Run: headless pygame with SDL's dummy video driver; simulated clock (each Clock.tick advances the game by its frame time, no real sleeping); random seed 0; keys injected as events and as key.get_pressed() state; mouse plan: one left click at the window centre at the start of phase 2, then a move to the lower-right quarter at the start of phase 3; restart key R tapped at the start of phases 3 and 4.
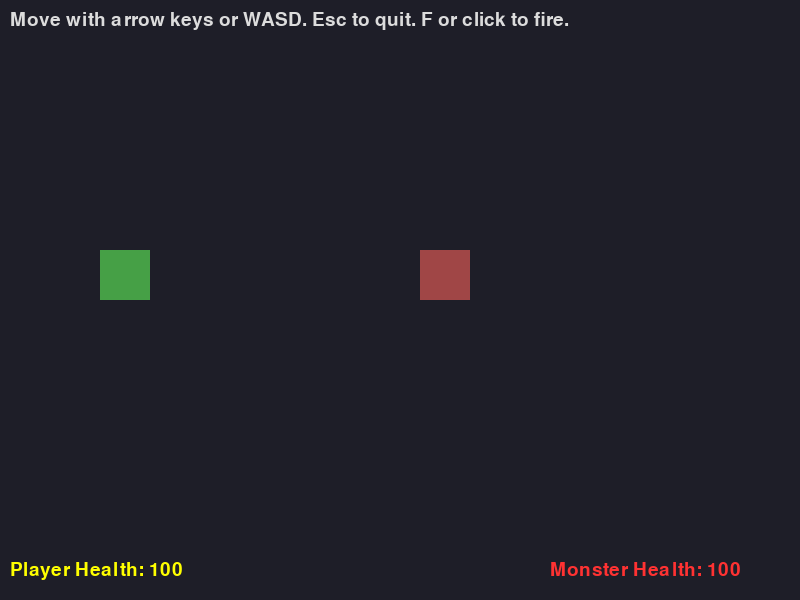
Frame 1 of 2 · flips 1–60 · no input
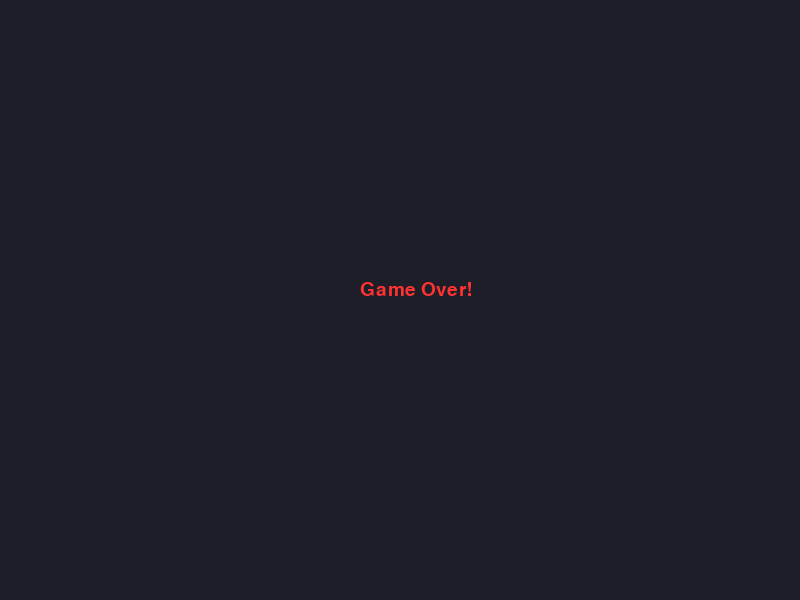
Frame 2 of 2 · flips 61–180 · clicked the window centre · tapped SPACE, RETURN · held RIGHT (→), D (game ended)

The pygame program that drew these frames:


import sys  
import pygame
import math  
import random  

'''
Fix the player and monster collisions, the player is taking  infinite damage as soon as in contact with enemy, 
create a buffer in time to prevent multiple hits in one second.
Then fix the end screen and the monster spawn location.
'''
# Base game entity class providing shared attributes and basic movement
class GameEntity:
    # Base class for all game entities (Player, Monster, etc.)
    def __init__(self, name, health, max_health, x, y, width=50, height=50):
        self.name = name  # store the entity's name
        self.health = health  # current health value
        self.max_health = max_health  # maximum health value
        self.rect = pygame.Rect(x, y, width, height)  # rectangular position/size for rendering and collisions
        self.speed = 5  # default movement speed (pixels per frame)
        self.bullets = []  # list to hold bullets fired by this entity
    
    def move(self, dx, dy):
        # Move the entity by dx and dy (adjust rectangle in place)
        self.rect.move_ip(dx, dy)

# Player entity inherits from GameEntity and can fire bullets
class Player(GameEntity):
    def __init__(self, name, health, max_health, x, y, width=50, height=50):
        super().__init__(name, health, max_health, x, y, width, height)  # initialize base attributes
    def fire(self):
        mouse_x, mouse_y = pygame.mouse.get_pos()  # get mouse cursor coordinates
        px, py = self.rect.center  # get player's center coordinates for bullet spawn
        dx = mouse_x - px  # horizontal difference from player to mouse
        dy = mouse_y - py  # vertical difference from player to mouse
        distance = math.hypot(dx, dy)  # straight-line distance between player and mouse
        if distance == 0:  # if distance zero, avoid dividing by zero
            return  # nothing to do if the mouse is exactly at the player center
        dx /= distance  # normalize horizontal component to unit length
        dy /= distance  # normalize vertical component to unit length
        bullet_speed = 7  # speed at which bullets travel (pixels per frame)
        bullet = {
            'x': px,  # bullet initial x position
            'y': py,  # bullet initial y position
            'dx': dx * bullet_speed,  # bullet velocity x component
            'dy': dy * bullet_speed,  # bullet velocity y component
        }
        self.bullets.append(bullet)  # add the new bullet to the player's bullet list
        # Longer explanation of the firing behavior (kept as comments rather than a string literal):
        # 1. Get mouse and player center positions.
        # 2. Compute direction vector (dx, dy) from player to mouse.
        # 3. Normalize direction to unit length so only direction remains.
        # 4. Multiply normalized direction by bullet speed to obtain velocity.
        # 5. Spawn bullet at player's center with the computed velocity.

# Monster entity with velocity-based smooth movement and simple AI
class Monster(GameEntity):
    def __init__(self, name, health, max_health, x, y, width=50, height=50):
        super().__init__(name, health, max_health, x, y, width, height)  # initialize base attributes
        # Velocity components for smooth diagonal movement
        self.vx = 0  # current x velocity (pixels per frame)
        self.vy = 0  # current y velocity (pixels per frame)
        self.speed = 3  # AI chase speed (pixels per frame)
    
    def move_ai(self):
        """Move monster according to its velocity components."""
        self.rect.x += self.vx  # apply horizontal velocity to x position
        self.rect.y += self.vy  # apply vertical velocity to y position
    
    def move_towards_player(self, player_x, player_y):
        """Compute velocity toward player and move the monster smoothly."""
        delta_x = player_x - self.rect.x  # horizontal distance to player
        delta_y = player_y - self.rect.y  # vertical distance to player
        distance = math.hypot(delta_x, delta_y)  # straight-line distance to player
        if distance > 0:  # avoid division by zero
            self.vx = (delta_x / distance) * self.speed  # normalized x velocity scaled by speed
            self.vy = (delta_y / distance) * self.speed  # normalized y velocity scaled by speed
        else:
            self.vx = 0  # stop horizontal movement when at player
            self.vy = 0  # stop vertical movement when at player
        self.move_ai()  # apply the computed velocity to position

def run():
    pygame.init()  # initialize all imported pygame modules
    size = (800, 600)  # window size (width, height)
    screen = pygame.display.set_mode(size)  # create a display surface of the given size
    pygame.display.set_caption('Player vs Monster - Pygame 2D Game')  # set window title
    clock = pygame.time.Clock()  # create a clock to manage frame rate
    font = pygame.font.SysFont(None, 28)  # default system font at size 28
    # Instantiate main game objects: player and single monster
    player_obj = Player("Hero", 100, 100, x=100, y=250)  # player starts near left side
    monsters = []  # list to hold multiple monsters (currently only one)
    monster_obj = Monster("monster", 100, 100, x=600, y=250)  # monster starts near right side
    monsters.append(monster_obj)  # add the monster to the list
    player_speed = 5  # movement speed for player input
    game_active = True  # whether gameplay (collisions, AI) is active
    running = True  # main loop control flag
    while running:  # game loop
        for event in pygame.event.get():  # handle all pending events
            if event.type == pygame.QUIT:  # window close requested
                running = False  # exit main loop
            elif event.type == pygame.KEYDOWN:  # key pressed
                if event.key == pygame.K_f:  # 'f' key triggers firing
                    player_obj.fire()  # player shoots a bullet
            elif event.type == pygame.MOUSEBUTTONDOWN:  # mouse button pressed
                if event.button == 1:  # left-click
                    player_obj.fire()  # player shoots a bullet
        keys = pygame.key.get_pressed()  # get current key states
        if keys[pygame.K_ESCAPE]:  # escape key to quit
            running = False  # exit main loop
        # Accumulate movement input from arrow keys and WASD
        dx = 0  # horizontal movement accumulator
        dy = 0  # vertical movement accumulator
        if keys[pygame.K_LEFT] or keys[pygame.K_a]:  # left or 'A'
            dx -= player_speed  # move left
        if keys[pygame.K_RIGHT] or keys[pygame.K_d]:  # right or 'D'
            dx += player_speed  # move right
        if keys[pygame.K_UP] or keys[pygame.K_w]:  # up or 'W'
            dy -= player_speed  # move up
        if keys[pygame.K_DOWN] or keys[pygame.K_s]:  # down or 'S'
            dy += player_speed  # move down
        # Normalize diagonal movement to avoid faster diagonal speed (scale by sqrt(2))
        if dx != 0 and dy != 0:
            dx /= math.sqrt(2)  # scale horizontal component
            dy /= math.sqrt(2)  # scale vertical component
        player_obj.move(int(dx), int(dy))  # move player by the computed integer offset
        # Keep player inside screen bounds (clamp coordinates)
        player_obj.rect.x = max(0, min(player_obj.rect.x, size[0] - player_obj.rect.width))
        player_obj.rect.y = max(0, min(player_obj.rect.y, size[1] - player_obj.rect.height))
        if game_active:  # only update AI while game is active
            for monster_obj in monsters:
                monster_obj.move_towards_player(player_obj.rect.centerx, player_obj.rect.centery)  # chase player
        # Prevent monster from going off-screen by clamping its position
        for monster_obj in monsters:
            monster_obj.rect.x = max(0, min(monster_obj.rect.x, size[0] - monster_obj.rect.width))
            monster_obj.rect.y = max(0, min(monster_obj.rect.y, size[1] - monster_obj.rect.height))
        # Update bullets: move each bullet and remove if it leaves the screen
        for bullet in player_obj.bullets[:]:  # iterate over a shallow copy to allow removal
            bullet['x'] += bullet['dx']  # move bullet horizontally
            bullet['y'] += bullet['dy']  # move bullet vertically
            if bullet['x'] < 0 or bullet['x'] > size[0] or bullet['y'] < 0 or bullet['y'] > size[1]:
                player_obj.bullets.remove(bullet)  # remove off-screen bullets
        # Drawing phase: clear screen and draw all objects
        screen.fill((30, 30, 40))  # fill background with dark color
        if player_obj.health <= 0:  # check for player death
            game_active = False  # stop game interactions
            lose = font.render('Game Over!', True, (255, 50, 50))  # render game over text
            screen.blit(lose, (size[0] // 2 - 40, size[1] // 2 - 20))  # draw game over text
            pygame.display.flip()  # update the full display
            pygame.time.wait(2000)  # pause for 2 seconds before exiting
            running = False  # exit main loop
            continue  # skip rest of loop and break out after delay
        else:
            pygame.draw.rect(screen, (70, 160, 70), player_obj.rect)  # draw player as green rectangle
        for monster_obj in monsters:
            if monster_obj.health > 0:  # only draw monster when alive
                pygame.draw.rect(screen, (160, 70, 70),  monster_obj.rect)  # draw monster as red rectangle
        # Draw bullets as yellow circles and keep their pygame shapes for collision checks
        bullet_projectiles = []  # list to hold (bullet_dict, pygame_shape) tuples
        for bullet in player_obj.bullets:
            bullet_projectile = pygame.draw.circle(screen, (255, 255, 0), (int(bullet['x']), int(bullet['y'])), 10)
            bullet_projectiles.append((bullet, bullet_projectile))  # store for collision checks
        info = font.render('Move with arrow keys or WASD. Esc to quit. F or click to fire.', True, (220, 220, 220))
        screen.blit(info, (10, 10))  # draw instruction text at top-left
        # Check bullet collisions against the monster
        for bullet, bullet_projectile in bullet_projectiles:
            if bullet_projectile.colliderect(monster_obj.rect):  # collision detected
                if bullet in player_obj.bullets:
                    player_obj.bullets.remove(bullet)  # remove bullet that hit
                hit = font.render('Collision!', True, (255, 255, 50))  # render collision text
                screen.blit(hit, (size[0] // 2 - 40, 60))  # draw collision indicator
                for monster_obj in monsters:
                    if bullet_projectile.colliderect(monster_obj.rect):  # collision detected
                        monster_obj.health -= 20  # reduce monster health on hit
                break  # stop checking other bullets after a hit to prevent multiple hits from one bullet
        # Collision between player and monster reduces player health
        hit = False
        for monster_obj in monsters:
            if player_obj.rect.colliderect(monster_obj.rect) and monster_obj.health > 0 and hit == False:
                hit = font.render('Player hit!', True, (255, 50, 50))  # render player hit text
                screen.blit(hit, (size[0] // 2 - 40, 40))  # draw hit indicator
                player_obj.health -= 10  # reduce player health on contact
                hit = True 
        player_health = font.render(f'Player Health: {player_obj.health}', True, (255, 255, 0))  # render player health
        screen.blit(player_health, (10, 560))  # draw player health at bottom-left
        for monster_obj in monsters:
            if monster_obj.health > 0:
                monster_health = font.render(f'Monster Health: {monster_obj.health}', True, (255, 50, 50))  # render monster health
                screen.blit(monster_health, (size[0] - 250, 560))  # draw monster health at bottom-right
        
        for monster_obj in monsters:
            if monster_obj.health <= 0:  # check if monster died
                game_active = False  # stop gameplay interactions
                win = font.render('You Win! Press R to Restart to Next Level', True, (50, 255, 50))  # render victory text
                screen.blit(win, (size[0] // 2 - 40, size[1] // 2 - 20))  # draw victory text centered
                keys = pygame.key.get_pressed()
                if keys[pygame.K_r]:  # restart game on 'R' key press
                    player_obj.health = player_obj.max_health  # reset player health
                    for monster_obj in monsters:
                        monster_obj.health = monster_obj.max_health  # reset monster health
                        monster_obj.rect.topleft = (600, 250)  # reset monster position
                    player_obj.rect.topleft = (100, 250)  # reset player position
                player_obj.bullets.clear()  # clear any existing bullets
                game_active = True  # reactivate gameplay

        pygame.display.flip()  # swap display buffers to show drawn frame
        clock.tick(60)  # cap the frame rate at 60 FPS
    pygame.quit()  # clean up all pygame modules and exit

if __name__ == '__main__':
    try:
        run()  # start the game loop when executed as script
    except Exception as e:  # catch any exception to ensure pygame quits cleanly
        print('Error running pygame window:', e)  # print error message
        pygame.quit()  # attempt to shut down pygame gracefully
        sys.exit(1)  # exit with error status
